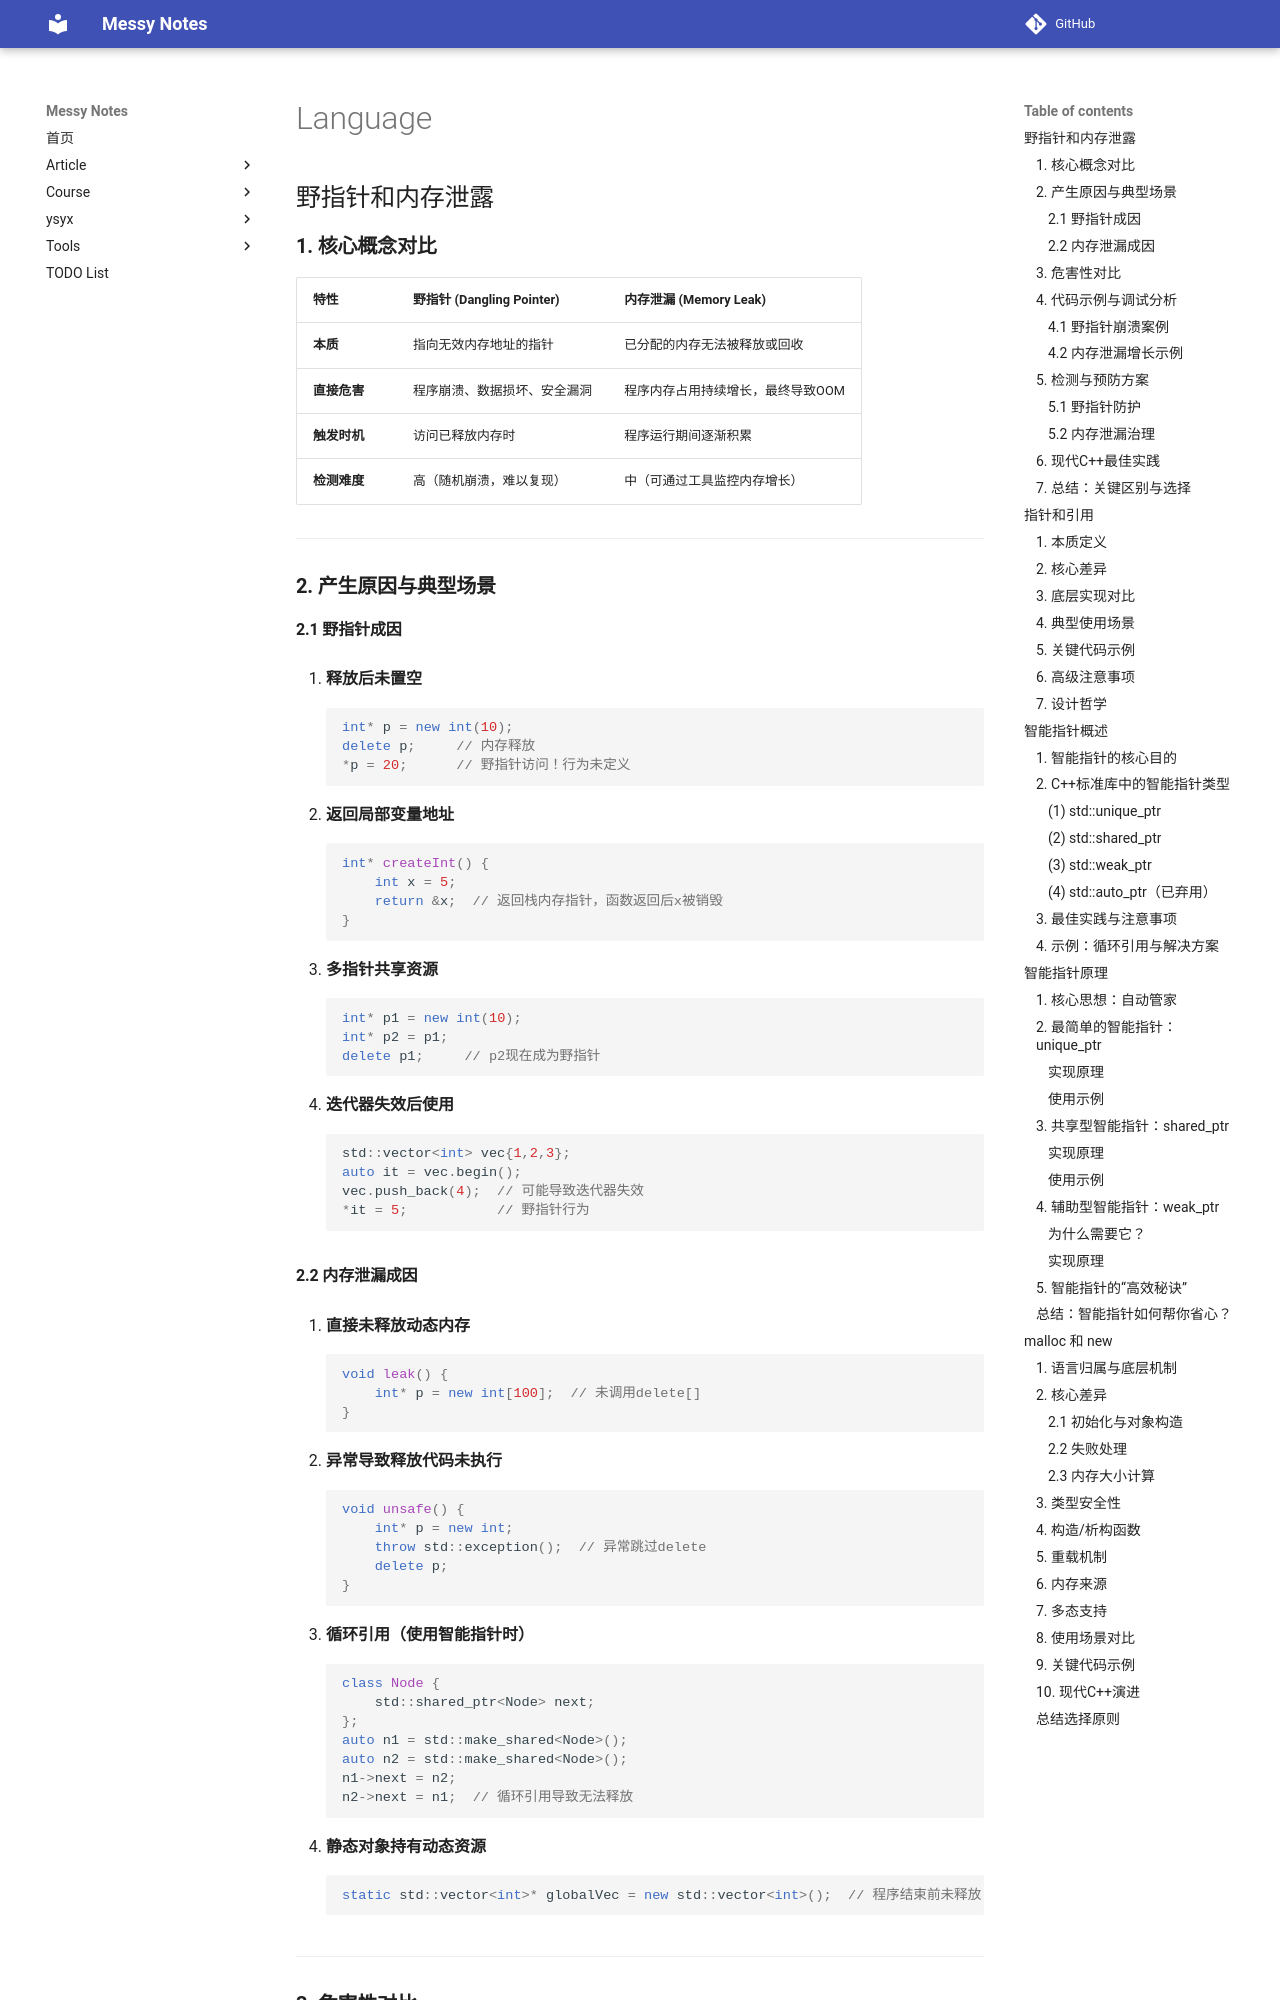

repository: JAILuo/notes · page: Archive/interview/notes/Language/language.html · generator: mkdocs

## 野指针和内存泄露

### **1. 核心概念对比**

| **特性**     | 野指针 (Dangling Pointer)    | 内存泄漏 (Memory Leak)            |
| ------------ | ---------------------------- | --------------------------------- |
| **本质**     | 指向无效内存地址的指针       | 已分配的内存无法被释放或回收      |
| **直接危害** | 程序崩溃、数据损坏、安全漏洞 | 程序内存占用持续增长，最终导致OOM |
| **触发时机** | 访问已释放内存时             | 程序运行期间逐渐积累              |
| **检测难度** | 高（随机崩溃，难以复现）     | 中（可通过工具监控内存增长）      |

---

### **2. 产生原因与典型场景**

#### **2.1 野指针成因**

1. **释放后未置空**  

    ```cpp
    int* p = new int(10);
    delete p;     // 内存释放
    *p = 20;      // 野指针访问！行为未定义
    ```

2. **返回局部变量地址**  

    ```cpp
    int* createInt() {
        int x = 5;
        return &x;  // 返回栈内存指针，函数返回后x被销毁
    }
    ```

3. **多指针共享资源**  

    ```cpp
    int* p1 = new int(10);
    int* p2 = p1;
    delete p1;     // p2现在成为野指针
    ```

4. **迭代器失效后使用**  

    ```cpp
    std::vector<int> vec{1,2,3};
    auto it = vec.begin();
    vec.push_back(4);  // 可能导致迭代器失效
    *it = 5;           // 野指针行为
    ```

#### **2.2 内存泄漏成因**

1. **直接未释放动态内存**  

    ```cpp
    void leak() {
        int* p = new int[100];  // 未调用delete[]
    }
    ```

2. **异常导致释放代码未执行**  

    ```cpp
    void unsafe() {
        int* p = new int;
        throw std::exception();  // 异常跳过delete
        delete p;
    }
    ```

3. **循环引用（使用智能指针时）**  

    ```cpp
    class Node {
        std::shared_ptr<Node> next;
    };
    auto n1 = std::make_shared<Node>();
    auto n2 = std::make_shared<Node>();
    n1->next = n2;
    n2->next = n1;  // 循环引用导致无法释放
    ```

4. **静态对象持有动态资源**  

    ```cpp
    static std::vector<int>* globalVec = new std::vector<int>();  // 程序结束前未释放
    ```

---
